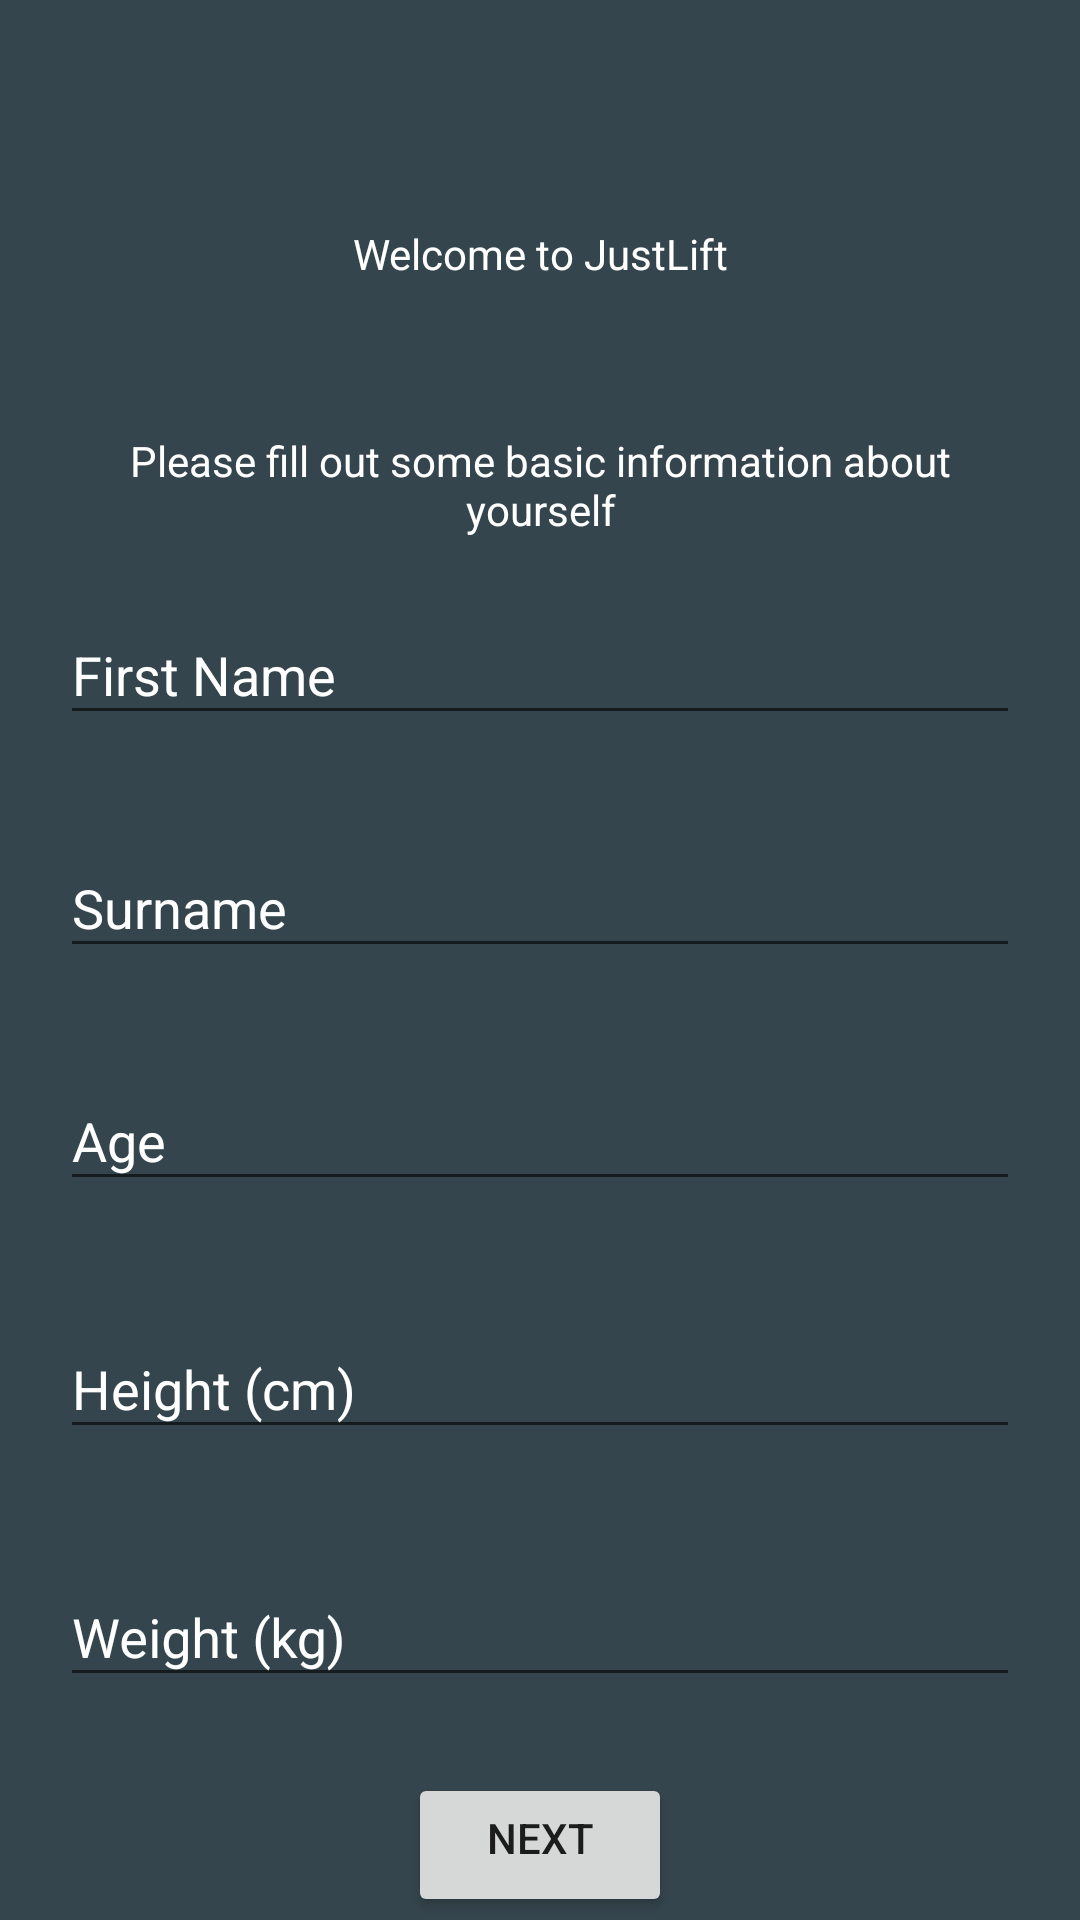

Write the Android layout XML for this screen, with the resource values it uses.
<!-- AndroidManifest.xml: application theme AppTheme -->
<!-- res/layout/activity_signup1.xml -->
<?xml version="1.0" encoding="utf-8"?>
<LinearLayout xmlns:android="http://schemas.android.com/apk/res/android"
    xmlns:tools="http://schemas.android.com/tools"
    xmlns:app="http://schemas.android.com/apk/res-auto"
    android:orientation="vertical"

    android:layout_width="match_parent"
    android:layout_height="match_parent"
    android:background="@color/colorPrimaryDark"
    >

    <TextView
    android:id="@+id/textView"
    android:layout_width="match_parent"
    android:layout_height="wrap_content"
    android:gravity="center_horizontal"
    android:paddingHorizontal="100dp"
    android:paddingTop="75dp"
    android:text="Welcome to JustLift"
    android:textColor="@color/colorTextBody"
    tools:layout_editor_absoluteX="163dp"
    tools:layout_editor_absoluteY="86dp" />

    <TextView
        android:id="@+id/textView1"
        android:layout_below="@id/textView"
        android:layout_width="match_parent"
        android:layout_height="wrap_content"
        android:gravity="center_horizontal"
        android:paddingHorizontal="20dp"
        android:paddingTop="50dp"
        android:text="Please fill out some basic information about yourself"
        android:textColor="@color/colorTextBody"
        tools:layout_editor_absoluteX="163dp"
        tools:layout_editor_absoluteY="86dp" />

    <android.support.design.widget.TextInputLayout
        android:layout_width="match_parent"
        android:layout_height="wrap_content"
        android:paddingHorizontal="20dp"
        android:paddingTop="20dp"
        android:textColorHint="@color/colorTextBody"
        app:errorEnabled="true"
        app:hintTextAppearance="@color/colorTextBody">

        <android.support.design.widget.TextInputEditText
            android:id="@+id/text_firstname"
            android:layout_width="match_parent"
            android:layout_height="wrap_content"
            android:hint="First Name"
            android:inputType="text"
            android:textColor="@color/colorTextBody"></android.support.design.widget.TextInputEditText>
    </android.support.design.widget.TextInputLayout>


    <android.support.design.widget.TextInputLayout

        android:layout_width="match_parent"
        android:layout_height="wrap_content"
        android:paddingHorizontal="20dp"
        android:paddingTop="5dp"
        android:textColorHint="@color/colorTextBody"
        app:errorEnabled="true">

        <android.support.design.widget.TextInputEditText
            android:id="@+id/text_surname"
            android:layout_width="match_parent"
            android:layout_height="wrap_content"
            android:hint="Surname"
            android:inputType="text"
            android:textColor="@color/colorTextBody">

        </android.support.design.widget.TextInputEditText>
    </android.support.design.widget.TextInputLayout>

    <android.support.design.widget.TextInputLayout
        android:layout_width="match_parent"
        android:layout_height="wrap_content"
        android:paddingHorizontal="20dp"
        android:paddingVertical="5dp"
        android:textColorHint="@color/colorTextBody"
        app:errorEnabled="true">

        <android.support.design.widget.TextInputEditText
            android:id="@+id/text_age"
            android:layout_width="match_parent"
            android:layout_height="wrap_content"
            android:hint="Age"
            android:inputType="number"
            android:textColor="@color/colorTextBody"
            android:textColorHint="@android:color/white" />
    </android.support.design.widget.TextInputLayout>

    <android.support.design.widget.TextInputLayout

        android:layout_width="match_parent"
        android:layout_height="wrap_content"
        android:paddingHorizontal="20dp"
        android:paddingVertical="5dp"
        android:textColorHint="@color/colorTextBody"
        app:errorEnabled="true">

        <android.support.design.widget.TextInputEditText
            android:id="@+id/text_height"
            android:layout_width="match_parent"
            android:layout_height="wrap_content"
            android:hint="Height (cm)"
            android:inputType="numberDecimal"
            android:textColor="@color/colorTextBody"
            android:textColorHint="@android:color/white" />
    </android.support.design.widget.TextInputLayout>

    <android.support.design.widget.TextInputLayout

        android:layout_width="match_parent"
        android:layout_height="wrap_content"
        android:paddingHorizontal="20dp"
        android:paddingVertical="5dp"
        android:textColorHint="@color/colorTextBody"
        app:errorEnabled="true">

        <android.support.design.widget.TextInputEditText
            android:id="@+id/text_weight"
            android:layout_width="match_parent"
            android:layout_height="wrap_content"
            android:hint="Weight (kg)"
            android:inputType="numberDecimal"
            android:textColor="@color/colorTextBody"
            android:textColorHint="@android:color/white" />
    </android.support.design.widget.TextInputLayout>
    <Button
        android:id="@+id/nextButton"
        android:layout_width="wrap_content"
        android:layout_height="wrap_content"
        android:layout_gravity="center_horizontal"
        android:paddingTop="5dp"
        android:onClick="nextClicked"
        android:text="Next" />
</LinearLayout>
<!-- resources referenced by this layout -->
<resources>
  <color name="colorPrimaryDark">#35454D</color>
  <color name="colorTextBody">#FFFFFF</color>
  <style name="AppTheme" parent="Theme.AppCompat.Light.NoActionBar">
          
          <item name="colorPrimary">@color/colorPrimary</item>
          <item name="colorPrimaryDark">@color/colorPrimaryDark</item>
          <item name="colorAccent">@color/colorAccent</item>
      </style>
  <color name="colorPrimary">#465B66</color>
  <color name="colorAccent">#78B5DA</color>
</resources>
